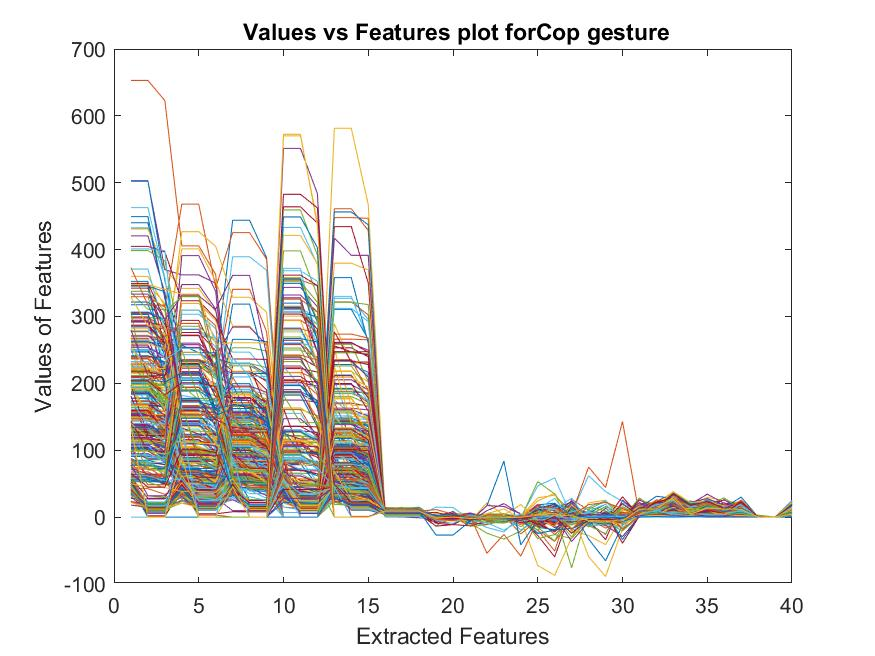

Values plotted in this chart, from the file beside it:
53.536, 53.536, 51.779, 99.561, 99.561, 94.507, 107.49, 107.49, 101.02, 44.532, 44.532, 41.245, 127.28, 127.28, 110.9, 6.7091, 6.7125, 6.7116, -0.51129, 0.34964, -0.85808, -0.79192, -2.1597, -0.3201
98, 60.32, 60.32, 99.62, 99.62, 83.29, 52, 50.6, 50.6, 45, 0, 0, 92.58, 92.58, 81, 9.85, 9.78, 10.02, -4.243, -4.243, -4.243, -2.828, -2.828, -2.828
119.9, 119.9, 110.5, 107, 83.48, 83.48, 55.37, 55.37, 53.19, 45, 0, 0, 217.8, 217.8, 202.2, 7.111, 7.111, 7.111, -4.243, -4.243, -4.243, -2.828, -2.828, -2.828
72.08, 72.08, 71.42, 82.49, 82.49, 71.78, 53.23, 53.23, 50.92, 45, 0, 0, 162.8, 162.8, 160.3, 7.06, 7.243, 6.812, -4.243, -4.243, -4.243, -2.828, -2.828, -2.828
58.5, 58.5, 55.29, 55.53, 55.53, 52.14, 69.28, 69.28, 54.62, 45, 0, 0, 226.1, 226.1, 190.3, 7.345, 7.345, 7.343, -4.243, -4.243, -4.243, -2.828, -2.828, -2.828
80.09, 80.09, 74.07, 101.9, 101.9, 100.6, 115.3, 115.3, 76.99, 45, 0, 0, 79, 70.28, 70.28, 7.481, 7.481, 7.481, -4.243, -4.243, -4.243, -2.828, -2.828, -2.828
104.3, 104.3, 102.8, 64.97, 64.97, 61, 87, 74.43, 74.43, 45, 0, 0, 77.79, 77.79, 65, 7.453, 7.453, 7.452, -4.243, -4.243, -4.243, -2.828, -2.828, -2.828
105, 105, 89.63, 120.1, 120.1, 104.4, 80.07, 80.07, 61.72, 45, 0, 0, 140.1, 140.1, 137.8, 7.697, 7.697, 7.698, -4.243, -4.243, -4.243, -2.828, -2.828, -2.828
57.05, 57.05, 51.6, 50.04, 50.04, 47.9, 85.83, 85.83, 81.66, 45, 0, 0, 143, 142.2, 142.2, 7.819, 7.819, 7.819, -4.243, -4.243, -4.243, -2.828, -2.828, -2.828
65.68, 65.68, 56.06, 39.38, 39.38, 36.03, 111.2, 111.2, 95.23, 45, 0, 0, 143.7, 143.7, 130.9, 7.689, 7.687, 7.692, -4.243, -4.243, -4.243, -2.828, -2.828, -2.828
123.6, 123.6, 101, 56.01, 56.01, 54.07, 90.32, 90.32, 76.91, 45, 0, 0, 171, 116.7, 116.7, 7.742, 7.741, 7.743, -4.243, -4.243, -4.243, -2.828, -2.828, -2.828
56.26, 56.26, 51.56, 42.16, 42.16, 38.16, 60.16, 60.16, 58.13, 45, 0, 0, 180.6, 180.6, 168.5, 7.825, 7.825, 7.825, -4.243, -4.243, -4.243, -2.828, -2.828, -2.828
73.37, 73.37, 67, 61, 44.26, 44.26, 72.67, 72.67, 57.09, 45, 0, 0, 147.2, 147.2, 146.2, 7.882, 7.882, 7.883, -4.243, -4.243, -4.243, -2.828, -2.828, -2.828
62.94, 62.94, 55.06, 92.04, 92.04, 79.77, 86.71, 86.71, 70.06, 45, 0, 0, 72.41, 72.41, 71.78, 7.936, 7.936, 7.935, -4.243, -4.243, -4.243, -2.828, -2.828, -2.828
60.74, 60.74, 48.23, 54.26, 54.26, 52.84, 80.49, 80.49, 74.57, 45, 0, 0, 78.74, 78.74, 75.74, 8.007, 8.001, 8.023, -4.243, -4.243, -4.243, -2.828, -2.828, -2.828
42.56, 42.56, 34.07, 47.51, 47.51, 47.47, 57, 54.37, 54.37, 45, 0, 0, 87.57, 87.57, 76.64, 8.014, 8.014, 8.016, -4.243, -4.243, -4.243, -2.828, -2.828, -2.828
164.1, 164.1, 130.5, 201.1, 201.1, 196.5, 92.82, 92.82, 71.71, 135, 0, 0, 58, 52.13, 52.13, 1.308, 1.297, 1.366, 5.657, 5.657, 5.657, 2.828, 2.828, 2.828
39, 13.81, 13.81, 53, 10.62, 10.62, 54, 12.15, 12.15, 78.37, 78.37, 76.59, 47, 30.68, 30.68, 9.016, 9.024, 8.998, -2.703, -4.058, -0.8388, -1.61, -1.458, -0.6893
0, 0, 0, 45, 0, 0, 45, 0, 0, 53.53, 53.53, 52.05, 0, 0, 0, 8.976, 8.976, 8.976, -13.98, 9.194, -13.82, -11.43, -3.348, -14.04
61, 18.09, 18.09, 54, 45.34, 45.34, 44.2, 44.2, 42, 433.2, 433.2, 377.7, 37, 19.79, 19.79, 5.175, 5.178, 5.169, -2.851, -2.872, -2.453, -2.424, -3, -0.3608
59, 28.17, 28.17, 77, 56.58, 56.58, 55, 51.2, 51.2, 464, 464, 439.4, 64, 29.32, 29.32, 5.202, 5.202, 5.201, -2.146, -3.042, 0.5484, -2.092, -1.152, -1.353
50, 11.44, 11.44, 33.59, 33.59, 29.56, 69, 25.52, 25.52, 282.7, 282.7, 231.7, 43, 20.04, 20.04, 5.164, 5.166, 5.159, -1.501, -1.458, -0.887, -0.5187, 0.08448, -1.729
57, 14.11, 14.11, 66, 57.24, 57.24, 53, 13.41, 13.41, 354.3, 354.3, 345.7, 58, 13.16, 13.16, 5.167, 5.166, 5.166, -2.26, -2.517, -1.714, -2.536, -1.196, -1.343
54, 18.12, 18.12, 59, 44.73, 44.73, 45, 26.29, 26.29, 572.4, 572.4, 435.5, 59, 22.17, 22.17, 4.826, 4.827, 4.862, -1.554, -0.2281, -3.163, -0.2569, -1.014, -0.8538
43, 13.18, 13.18, 73, 38.86, 38.86, 54, 17.32, 17.32, 343.5, 343.5, 314.6, 52, 19, 19, 4.887, 4.886, 4.893, -1.697, -1.328, -2.459, -2.187, -1.813, -1.698
40, 19.35, 19.35, 35, 30.88, 30.88, 45, 16.64, 16.64, 398.1, 398.1, 330.9, 44, 23.92, 23.92, 4.816, 4.816, 4.821, 0.0922, 0.04354, -0.3626, -2.022, -1.33, -3.051
47, 22.82, 22.82, 44, 41.33, 41.33, 50, 35.07, 35.07, 372, 372, 262.7, 57, 18.02, 18.02, 4.792, 4.793, 4.794, 1.208, 1.061, 0.9519, -3.652, -4.5, -0.5032
49, 15.73, 15.73, 46, 25.39, 25.39, 58, 16.7, 16.7, 264.5, 264.5, 232.7, 37, 15.56, 15.56, 4.713, 4.712, 4.714, -1.143, -0.8878, -3.4, -2.052, -1.373, -2.541
48, 13.06, 13.06, 39, 30.68, 30.68, 40, 15.68, 15.68, 319.9, 319.9, 266.1, 48, 15.59, 15.59, 4.662, 4.662, 4.661, -0.1639, 0.1293, -1.647, 0.4579, 1.145, -0.4118
50, 12.51, 12.51, 47, 18.6, 18.6, 46, 11.63, 11.63, 216.5, 216.5, 205, 43, 13.79, 13.79, 4.587, 4.59, 4.581, -2.758, -1.679, 0.02716, 0.2725, 0.1306, -1.552
34, 12.17, 12.17, 58, 17.34, 17.34, 49, 14.79, 14.79, 358.1, 358.1, 265.4, 34, 17.52, 17.52, 4.515, 4.52, 4.505, -1.365, -0.3575, -1.456, -3.488, -4.017, -1.856
28, 27.16, 27.16, 47, 24.75, 24.75, 46, 22.07, 22.07, 332.1, 332.1, 306.6, 41, 11.28, 11.28, 4.448, 4.447, 4.449, -2.28, -2.956, -0.9045, -1.459, -1.414, -1.368
41, 11.48, 11.48, 21, 17.84, 17.84, 38, 17.11, 17.11, 351.9, 351.9, 321.1, 41, 19.55, 19.55, 4.391, 4.395, 4.381, -0.2309, 0.08578, -1.226, 0.05723, 0.1729, -2.313
46, 16.73, 16.73, 56, 26.81, 26.81, 44, 15.12, 15.12, 313.1, 313.1, 296.6, 37, 14.14, 14.14, 4.325, 4.329, 4.321, -1.327, -1.544, 0.3551, 0.461, 1.102, 0.02321
46, 10.54, 10.54, 66, 16.3, 16.3, 54, 11.41, 11.41, 222.1, 222.1, 217, 43, 14.74, 14.74, 4.204, 4.205, 4.201, -1.283, -0.2704, -2.119, -0.02271, -0.6174, -0.6025
48, 21.73, 21.73, 62, 26.27, 26.27, 55, 16.76, 16.76, 306.7, 306.7, 299.1, 42, 10.39, 10.39, 4.139, 4.142, 4.136, -1.145, -0.839, 0.1732, 0.8981, 1.542, -0.5855
35, 15.18, 15.18, 34, 27.13, 27.13, 51, 18.73, 18.73, 223.5, 223.5, 162.2, 46, 17.25, 17.25, 4.067, 4.069, 4.061, -2.154, -1.546, -0.1814, -0.4781, -1.719, -0.4611
39, 15.63, 15.63, 58, 15.45, 15.45, 56, 12.47, 12.47, 116.8, 116.8, 110.1, 36, 16.59, 16.59, 4.013, 4.014, 4.011, -1.546, -1.458, -0.8408, 0.2977, 0.1306, -1.493
49, 15.47, 15.47, 47, 22.7, 22.7, 42, 12.3, 12.3, 328, 328, 246.3, 51, 16.57, 16.57, 3.944, 3.946, 3.941, -1.843, -1.415, -1.645, -0.7216, 0.04094, -0.8694
52, 8.451, 8.451, 49, 19.97, 19.97, 45, 12.76, 12.76, 232.6, 232.6, 203.7, 19, 17.92, 17.92, 9.595, 9.591, 9.598, -1.374, -0.9749, -2.329, -1.045, -0.3562, -1.028
40, 11.83, 11.83, 41, 13, 13, 45, 11.56, 11.56, 368.4, 368.4, 352.6, 48, 14.2, 14.2, 9.263, 9.263, 9.263, -0.7406, -1.059, -0.6326, -1.049, -1.413, -1.032
47, 2, 2, 40, 4.967, 4.967, 8, 7.913, 7.913, 200.9, 200.9, 196, 32, 12.44, 12.44, 9.095, 9.096, 9.093, -2.709, -2.958, -1.135, -1.282, -0.9313, -2.692
317.6, 317.6, 258.8, 208.2, 208.2, 160.8, 144.8, 144.8, 134.3, 38, 26.38, 26.38, 102, 83.39, 83.39, 8.257, 8.248, 8.272, 0.1024, 3.034, -2.649, 0.3237, 1.231, -1.865
220.5, 220.5, 211.4, 112.8, 112.8, 105.4, 123.8, 123.8, 113.2, 31, 26.09, 26.09, 53.76, 53.76, 50.4, 7.281, 7.283, 7.278, -3.625, -2.702, -5.467, -1.544, 0.1676, -3.567
281.7, 281.7, 261.9, 176.9, 176.9, 109.8, 167.7, 167.7, 167.4, 51, 24.41, 24.41, 91.72, 91.72, 90.82, 7.234, 7.24, 7.229, -1.718, -2.472, -1.952, -2.693, -3.575, -1.948
267.5, 267.5, 203.3, 123.9, 123.9, 121.7, 137.6, 137.6, 130.8, 46, 14.26, 14.26, 78.81, 78.81, 74.54, 7.099, 7.099, 7.108, -3.027, -2.916, -1.833, -2.186, -1.373, -2.402
329.6, 329.6, 252, 190.7, 190.7, 181, 199.6, 199.6, 162, 55, 15.72, 15.72, 133.7, 133.7, 119.5, 6.654, 6.663, 6.635, -0.6036, -0.3549, -0.7684, -1.459, -1.414, -1.368
253.4, 253.4, 223.7, 122.5, 122.5, 120.4, 130.8, 130.8, 110.8, 31, 17, 17, 123, 117, 117, 6.317, 6.323, 6.307, -2.543, -2.871, -2.054, -1.476, -0.7968, -0.5548
342.4, 342.4, 276.3, 158.4, 158.4, 138.9, 134.2, 134.2, 134.1, 41, 18.3, 18.3, 125.2, 125.2, 112.2, 6.13, 6.146, 6.095, -1.162, -1.896, 0.1397, -1.885, -0.6252, -3.187
230.3, 230.3, 228.6, 124, 124, 110.4, 138.8, 138.8, 121.5, 44, 14.14, 14.14, 97.02, 97.02, 93, 5.947, 5.955, 5.94, -1.44, -2.075, -1.746, -0.6862, -1.016, -1.084
283.9, 283.9, 281.4, 154.6, 154.6, 124.2, 165.8, 165.8, 137.6, 51, 20.92, 20.92, 129.1, 129.1, 119.7, 6.026, 6.023, 6.036, -2.867, -3.268, -2.213, -0.4839, 0.128, -2.075
269, 173.5, 173.5, 149.1, 149.1, 122, 139.2, 139.2, 123.4, 42, 14.98, 14.98, 82.35, 82.35, 73.78, 5.775, 5.776, 5.771, -2.556, -1.024, -3.534, -1.295, -0.9313, -2.721
208.4, 208.4, 205.8, 142.6, 142.6, 121.6, 177.4, 177.4, 156.8, 56, 11.79, 11.79, 104.6, 104.6, 87.47, 5.301, 5.312, 5.243, -2.436, -0.7136, -2.544, -3.389, -3.974, -2.354
199.3, 199.3, 183.8, 150.9, 150.9, 118.7, 166.9, 166.9, 150.7, 44, 12.98, 12.98, 79, 40.29, 40.29, 4.923, 4.923, 4.924, -1.456, -1.285, -3.23, -1.895, -2.516, -1.332
250, 250, 249.9, 153.3, 153.3, 89.07, 209.6, 209.6, 142.4, 39, 14.71, 14.71, 59.59, 59.59, 54.92, 4.974, 4.973, 4.978, -2.148, -2.474, -2.182, -0.07009, -0.661, -0.2861
160.3, 160.3, 136.7, 84.12, 84.12, 75.5, 186.3, 186.3, 171.3, 45, 15.53, 15.53, 47.8, 47.8, 39.11, 5.202, 5.202, 5.205, -2.709, -2.958, -1.135, -1.568, -1.328, -2.762
185.8, 185.8, 161.3, 137.1, 137.1, 110.3, 169.5, 169.5, 132.7, 38, 15.27, 15.27, 83, 35.5, 35.5, 4.891, 4.895, 4.884, -0.9501, -1.369, -1.53, -1.62, -0.6675, -2.308
198.7, 198.7, 159, 121.3, 121.3, 110.8, 209, 169.7, 169.7, 34, 15.23, 15.23, 48, 41.64, 41.64, 4.939, 4.942, 4.934, -2.106, -2.43, -2.663, -1.434, -1.414, -1.309
154.9, 154.9, 139.1, 67.52, 67.52, 60.55, 112.9, 112.9, 106.3, 46, 16.91, 16.91, 60, 28.27, 28.27, 4.603, 4.607, 4.596, -0.03787, -0.661, -0.3618, -1.139, -1.5, -0.2347
112.5, 112.5, 112, 65.34, 65.34, 61, 86.26, 86.26, 75.32, 51, 20.83, 20.83, 43, 22.16, 22.16, 4.753, 4.756, 4.749, -1.504, -1.414, -1.322, -3.408, -3.974, -2.249
127, 122.7, 122.7, 80, 76.65, 76.65, 112.8, 112.8, 78.67, 43, 19.28, 19.28, 36.39, 36.39, 34, 4.796, 4.794, 4.797, -2.434, -1.109, -2.11, -1.132, -0.2268, -2.798
... 390 more rows
